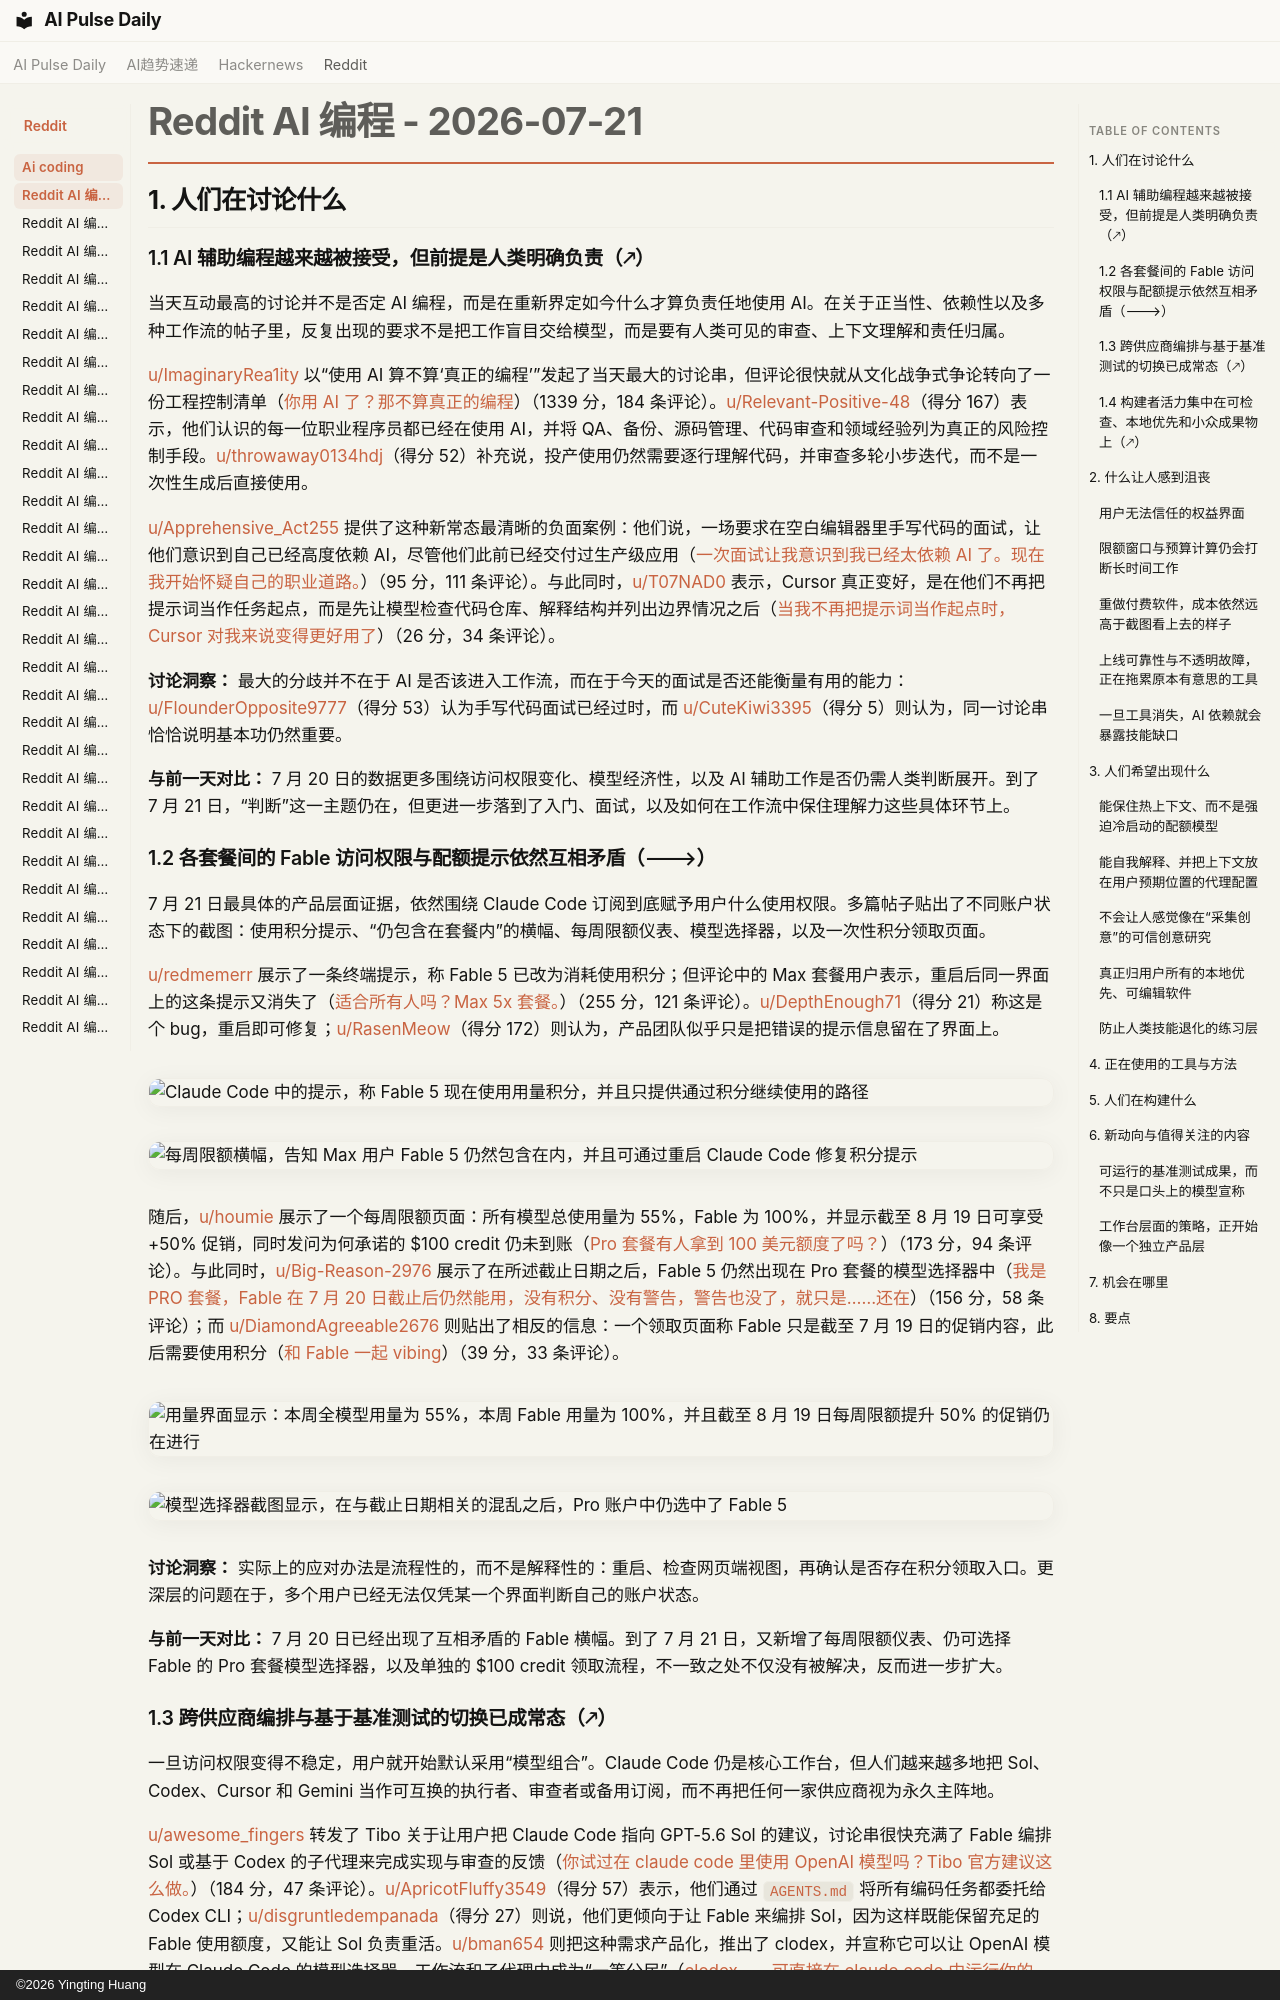

repository: vibewatch/vibewatch.github.io · page: reddit/ai-coding/2026-07-21.zh/index.html · generator: mkdocs · copyright: ©2026 Yingting Huang

# Reddit AI 编程 - 2026-07-21

## 1. 人们在讨论什么

### 1.1 AI 辅助编程越来越被接受，但前提是人类明确负责（🡕）

当天互动最高的讨论并不是否定 AI 编程，而是在重新界定如今什么才算负责任地使用 AI。在关于正当性、依赖性以及多种工作流的帖子里，反复出现的要求不是把工作盲目交给模型，而是要有人类可见的审查、上下文理解和责任归属。

[u/ImaginaryRea1ity](https://www.reddit.com/user/ImaginaryRea1ity) 以“使用 AI 算不算‘真正的编程’”发起了当天最大的讨论串，但评论很快就从文化战争式争论转向了一份工程控制清单（[你用 AI 了？那不算真正的编程](https://www.reddit.com/r/vibecoding/comments/1v1wn70/you_used_ai_thats_not_real_programming/)）（1339 分，184 条评论）。[u/Relevant-Positive-48](https://www.reddit.com/user/Relevant-Positive-48)（得分 167）表示，他们认识的每一位职业程序员都已经在使用 AI，并将 QA、备份、源码管理、代码审查和领域经验列为真正的风险控制手段。[u/throwaway0134hdj](https://www.reddit.com/user/throwaway0134hdj)（得分 52）补充说，投产使用仍然需要逐行理解代码，并审查多轮小步迭代，而不是一次性生成后直接使用。

[u/Apprehensive_Act255](https://www.reddit.com/user/Apprehensive_Act255) 提供了这种新常态最清晰的负面案例：他们说，一场要求在空白编辑器里手写代码的面试，让他们意识到自己已经高度依赖 AI，尽管他们此前已经交付过生产级应用（[一次面试让我意识到我已经太依赖 AI 了。现在我开始怀疑自己的职业道路。](https://www.reddit.com/r/vibecoding/comments/1v1jqcw/interview_made_me_realize_ive_become_too/)）（95 分，111 条评论）。与此同时，[u/T07NAD0](https://www.reddit.com/user/T07NAD0) 表示，Cursor 真正变好，是在他们不再把提示词当作任务起点，而是先让模型检查代码仓库、解释结构并列出边界情况之后（[当我不再把提示词当作起点时，Cursor 对我来说变得更好用了](https://www.reddit.com/r/cursor/comments/1v28mtn/cursor_got_better_for_me_when_i_stopped_treating/)）（26 分，34 条评论）。

**讨论洞察：** 最大的分歧并不在于 AI 是否该进入工作流，而在于今天的面试是否还能衡量有用的能力：[u/FlounderOpposite9777](https://www.reddit.com/user/FlounderOpposite9777)（得分 53）认为手写代码面试已经过时，而 [u/CuteKiwi3395](https://www.reddit.com/user/CuteKiwi3395)（得分 5）则认为，同一讨论串恰恰说明基本功仍然重要。

**与前一天对比：** 7 月 20 日的数据更多围绕访问权限变化、模型经济性，以及 AI 辅助工作是否仍需人类判断展开。到了 7 月 21 日，“判断”这一主题仍在，但更进一步落到了入门、面试，以及如何在工作流中保住理解力这些具体环节上。

### 1.2 各套餐间的 Fable 访问权限与配额提示依然互相矛盾（🡒）

7 月 21 日最具体的产品层面证据，依然围绕 Claude Code 订阅到底赋予用户什么使用权限。多篇帖子贴出了不同账户状态下的截图：使用积分提示、“仍包含在套餐内”的横幅、每周限额仪表、模型选择器，以及一次性积分领取页面。

[u/redmemerr](https://www.reddit.com/user/redmemerr) 展示了一条终端提示，称 Fable 5 已改为消耗使用积分；但评论中的 Max 套餐用户表示，重启后同一界面上的这条提示又消失了（[适合所有人吗？Max 5x 套餐。](https://www.reddit.com/r/ClaudeCode/comments/1v1e58j/is_it_for_everyone_max_5x_plan/)）（255 分，121 条评论）。[u/DepthEnough71](https://www.reddit.com/user/DepthEnough71)（得分 21）称这是个 bug，重启即可修复；[u/RasenMeow](https://www.reddit.com/user/RasenMeow)（得分 172）则认为，产品团队似乎只是把错误的提示信息留在了界面上。

![Claude Code 中的提示，称 Fable 5 现在使用用量积分，并且只提供通过积分继续使用的路径](https://i.redd.it/q6w8rlcx2ceh1.png)

![每周限额横幅，告知 Max 用户 Fable 5 仍然包含在内，并且可通过重启 Claude Code 修复积分提示](https://preview.redd.it/auqvvpee7deh1.png?width=910&format=png&auto=webp&s=b5d67154147f1b3b93d36761d67dc8bd9a5696d3)

随后，[u/houmie](https://www.reddit.com/user/houmie) 展示了一个每周限额页面：所有模型总使用量为 55%，Fable 为 100%，并显示截至 8 月 19 日可享受 +50% 促销，同时发问为何承诺的 $100 credit 仍未到账（[Pro 套餐有人拿到 100 美元额度了吗？](https://www.reddit.com/r/ClaudeCode/comments/1v1g3wf/has_anyone_on_the_pro_plan_gotten_the_100_credit/)）（173 分，94 条评论）。与此同时，[u/Big-Reason-2976](https://www.reddit.com/user/Big-Reason-2976) 展示了在所述截止日期之后，Fable 5 仍然出现在 Pro 套餐的模型选择器中（[我是 PRO 套餐，Fable 在 7 月 20 日截止后仍然能用，没有积分、没有警告，警告也没了，就只是……还在](https://www.reddit.com/r/ClaudeCode/comments/1v1fy5z/pro_plan_here_fable_still_working_past_the_july/)）（156 分，58 条评论）；而 [u/DiamondAgreeable2676](https://www.reddit.com/user/DiamondAgreeable2676) 则贴出了相反的信息：一个领取页面称 Fable 只是截至 7 月 19 日的促销内容，此后需要使用积分（[和 Fable 一起 vibing](https://www.reddit.com/r/vibecoding/comments/1v1rmjr/vibing_with_fable/)）（39 分，33 条评论）。

![用量界面显示：本周全模型用量为 55%，本周 Fable 用量为 100%，并且截至 8 月 19 日每周限额提升 50% 的促销仍在进行](https://i.redd.it/316ezzebnceh1.png)

![模型选择器截图显示，在与截止日期相关的混乱之后，Pro 账户中仍选中了 Fable 5](https://i.redd.it/ous0pmc0mceh1.jpeg)

**讨论洞察：** 实际上的应对办法是流程性的，而不是解释性的：重启、检查网页端视图，再确认是否存在积分领取入口。更深层的问题在于，多个用户已经无法仅凭某一个界面判断自己的账户状态。

**与前一天对比：** 7 月 20 日已经出现了互相矛盾的 Fable 横幅。到了 7 月 21 日，又新增了每周限额仪表、仍可选择 Fable 的 Pro 套餐模型选择器，以及单独的 $100 credit 领取流程，不一致之处不仅没有被解决，反而进一步扩大。
